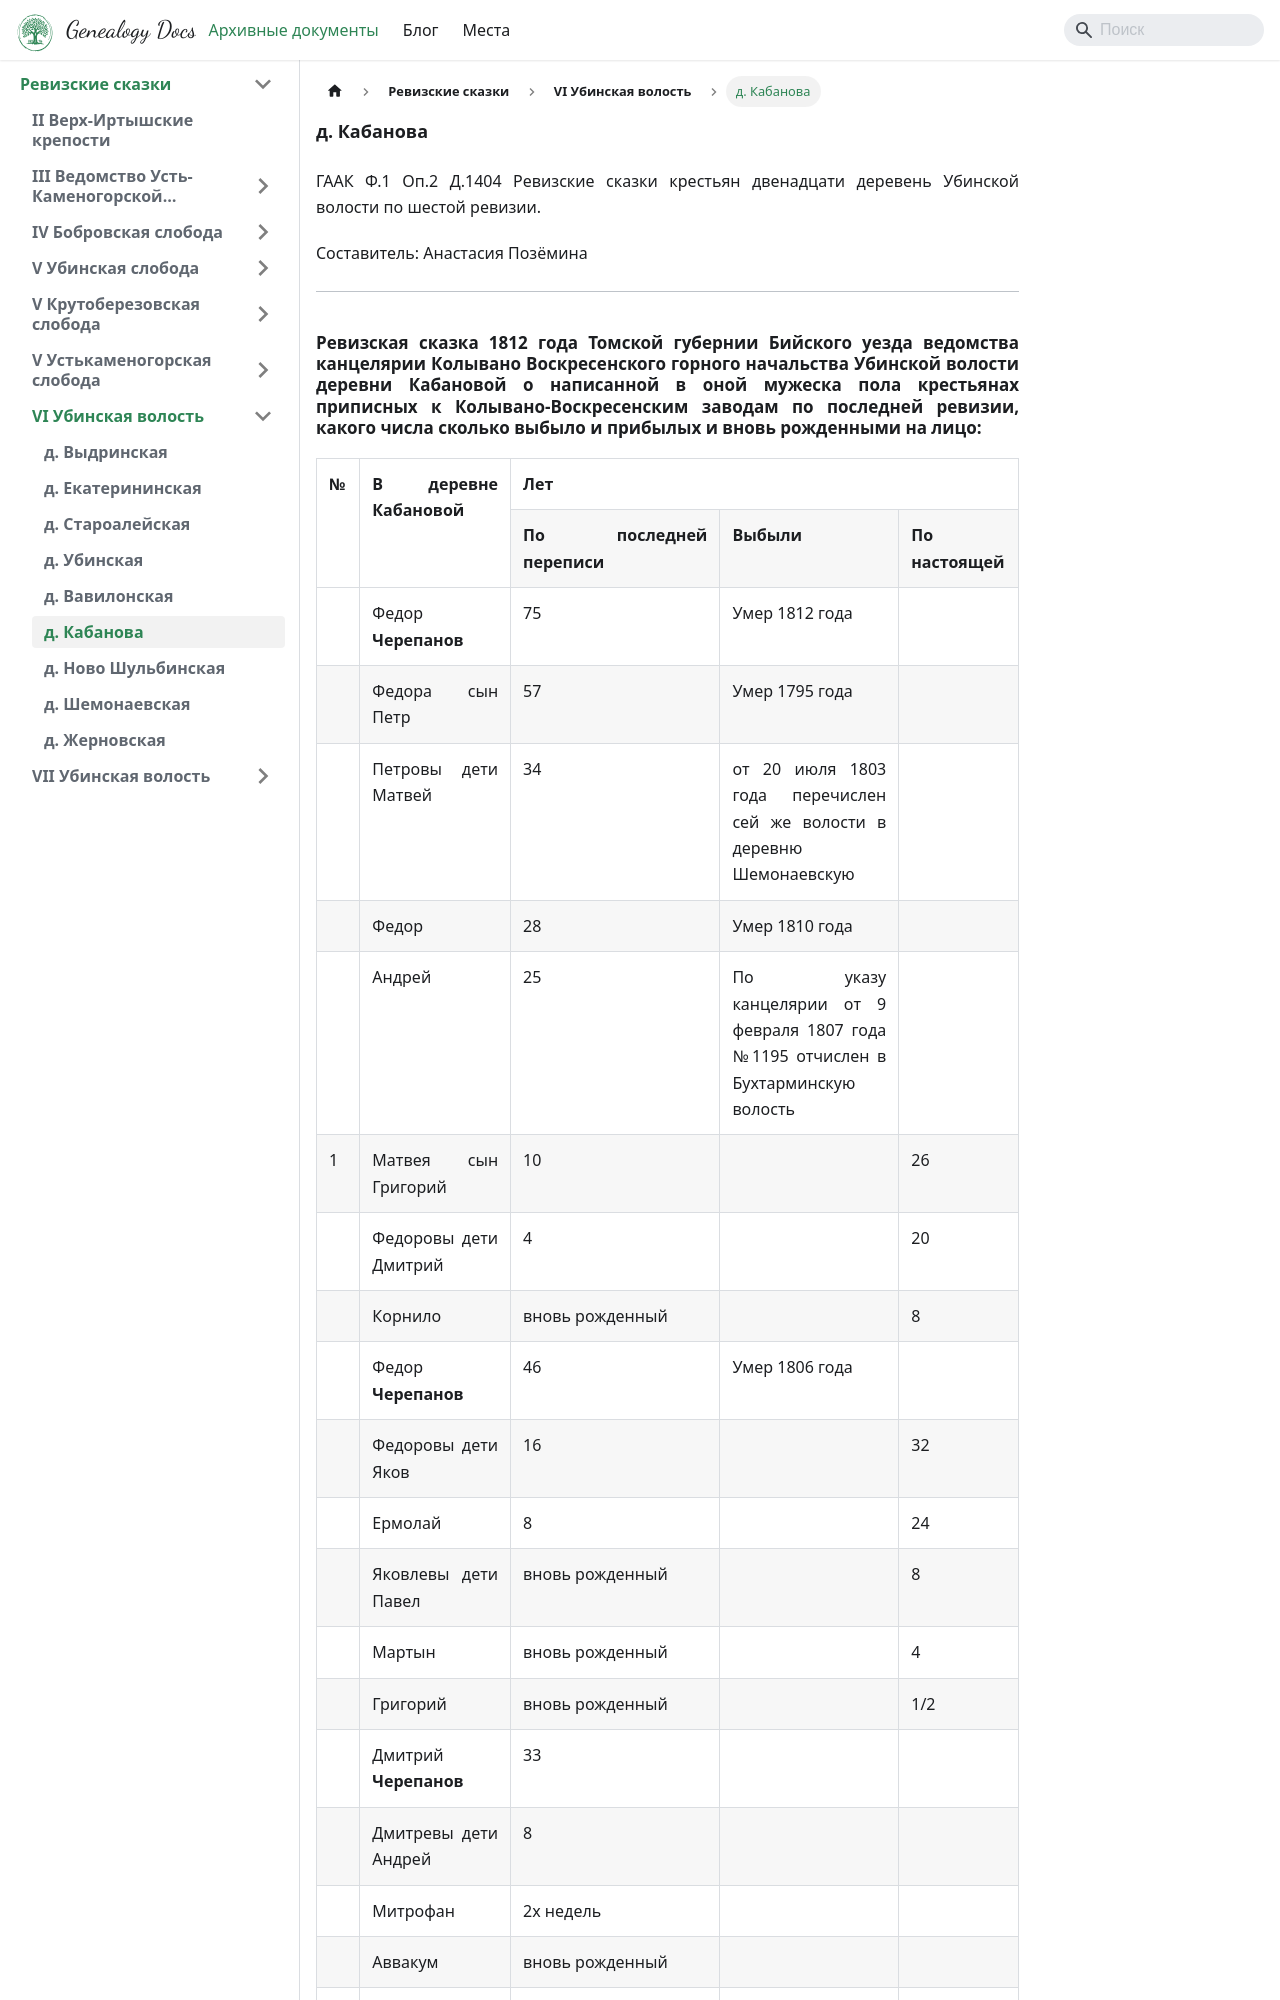

repository: AnastasiyaPozyomina/arhbase · page: docs/revision-tales/sixth-revision/kabanova1812/index.html · generator: docusaurus

---
sidebar_position: 10
---

# д. Кабанова

ГААК Ф.1 Оп.2 Д.1404  Ревизские сказки крестьян двенадцати деревень Убинской волости по шестой ревизии.    

 Соcтавитель: Анастасия Позёмина  
 
---

<h2 className="text-justify title-arhiv-documents">Ревизская сказка 1812 года  Томской губернии Бийского уезда ведомства канцелярии Колывано Воскресенского горного начальства Убинской волости деревни Кабановой о написанной в оной мужеска пола крестьянах приписных к  Колывано-Воскресенским заводам по последней ревизии, какого числа сколько выбыло и прибылых и вновь рожденными на лицо:</h2>
